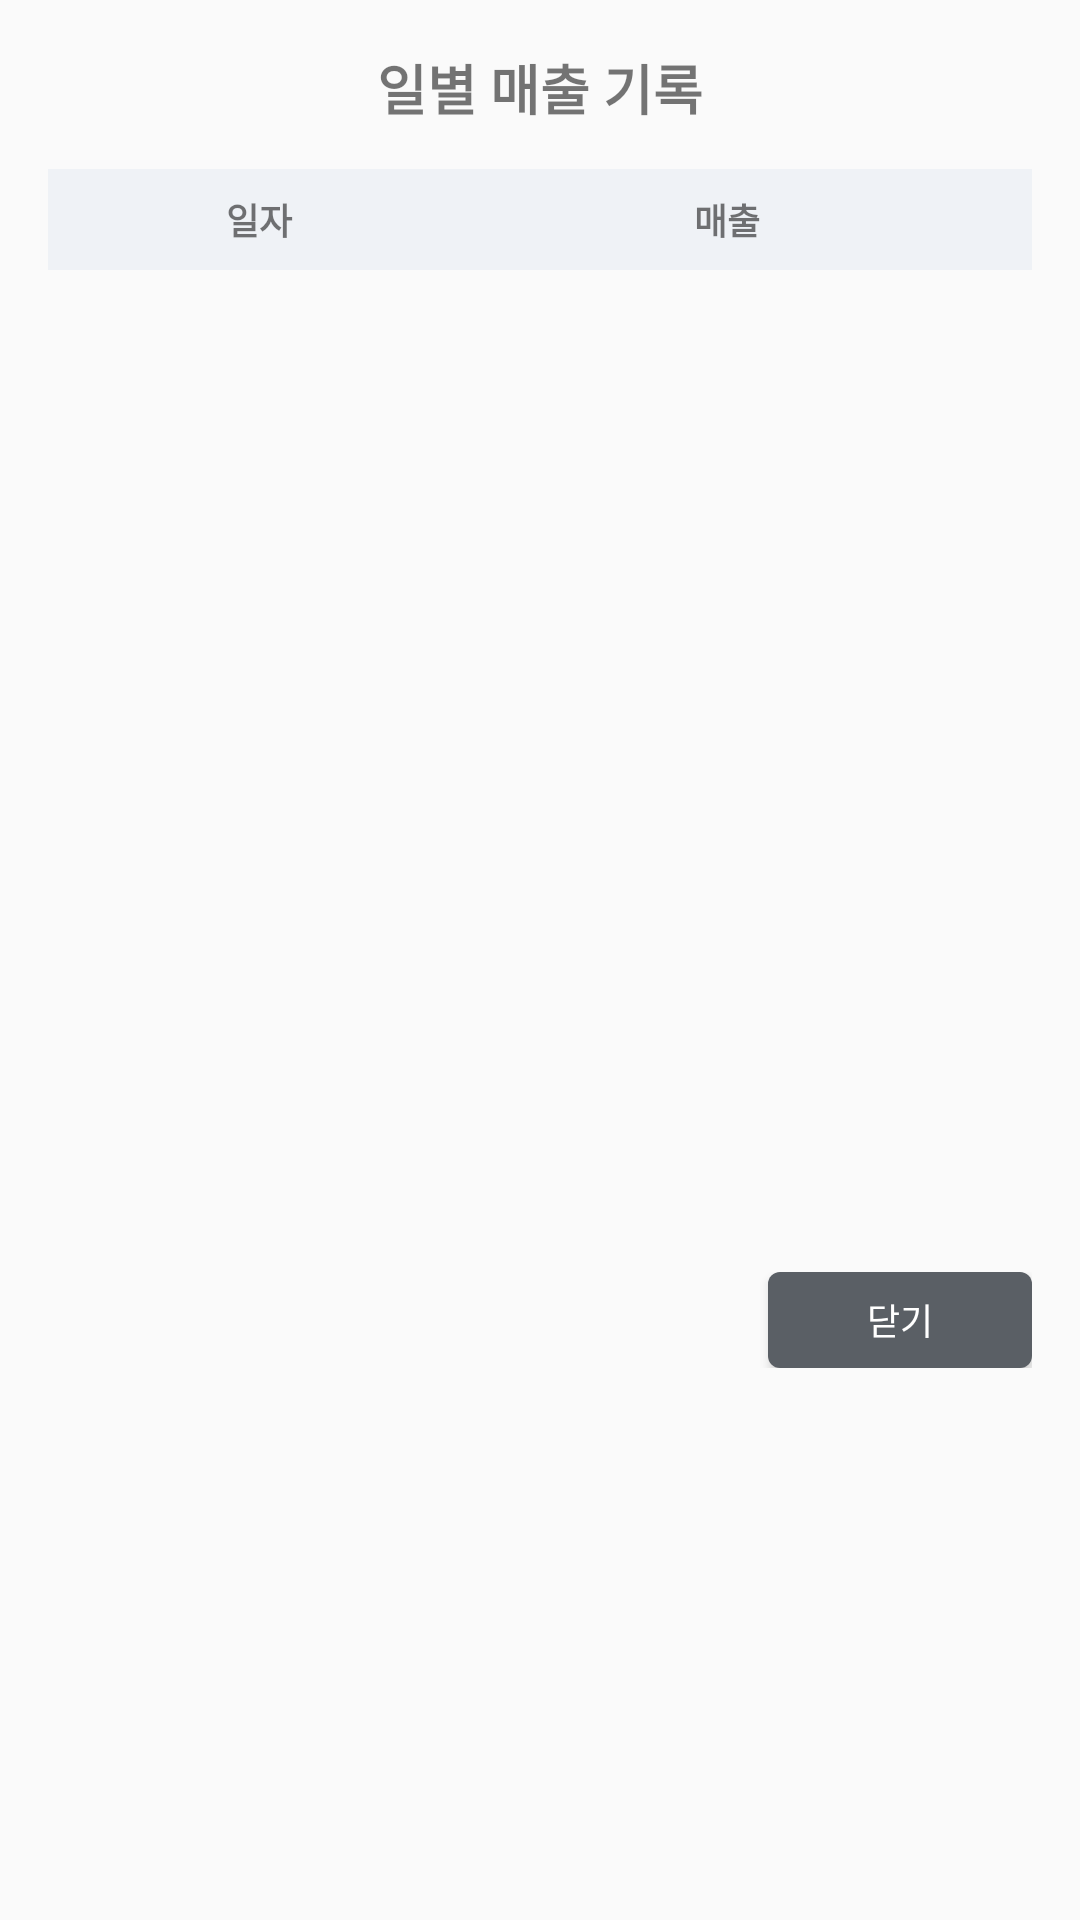

This screen was rendered from an Android layout file. Write that file and the resources it references.
<!-- AndroidManifest.xml: application theme Theme.AppCompat.Light.NoActionBar -->
<!-- res/layout/dialog_daily_sales.xml -->
<LinearLayout xmlns:android="http://schemas.android.com/apk/res/android"
    android:layout_width="match_parent"
    android:layout_height="wrap_content"
    android:orientation="vertical"
    android:padding="16dp">

    <TextView
        android:layout_width="wrap_content"
        android:layout_height="wrap_content"
        android:layout_gravity="center_horizontal"
        android:text="일별 매출 기록"
        android:textSize="18sp"
        android:textStyle="bold" />

    <LinearLayout
        android:layout_width="match_parent"
        android:layout_height="wrap_content"
        android:layout_marginTop="14dp"
        android:background="#EFF2F6"
        android:foreground="@drawable/transaction_row_bg"
        android:orientation="horizontal"
        android:padding="8dp">

        <TextView
            android:layout_width="0dp"
            android:layout_height="wrap_content"
            android:layout_weight="4"
            android:gravity="center"
            android:text="일자"
            android:textSize="12sp"
            android:textStyle="bold" />

        <TextView
            android:layout_width="0dp"
            android:layout_height="wrap_content"
            android:layout_weight="6"
            android:gravity="center"
            android:text="매출"
            android:textSize="12sp"
            android:textStyle="bold" />
    </LinearLayout>

    <androidx.recyclerview.widget.RecyclerView
        android:id="@+id/recycler_daily_sales"
        android:layout_width="match_parent"
        android:layout_height="320dp"
        android:overScrollMode="ifContentScrolls" />

    <TextView
        android:id="@+id/text_daily_sales_empty"
        android:layout_width="match_parent"
        android:layout_height="wrap_content"
        android:layout_marginTop="10dp"
        android:gravity="center"
        android:text="기록이 없습니다."
        android:textColor="#6B7280"
        android:textSize="12sp"
        android:visibility="gone" />

    <LinearLayout
        android:layout_width="match_parent"
        android:layout_height="wrap_content"
        android:layout_marginTop="14dp"
        android:gravity="end"
        android:orientation="horizontal">

        <Button
            android:id="@+id/button_daily_sales_close"
            android:layout_width="wrap_content"
            android:layout_height="32dp"
            android:background="@drawable/btn_close"
            android:text="닫기"
            android:textColor="#FFFFFF"
            android:textSize="12sp" />
    </LinearLayout>
</LinearLayout>
<!-- resources referenced by this layout -->
<resources>
  <!-- drawable btn_close (drawable) -->
  <shape xmlns:android="http://schemas.android.com/apk/res/android">
      <solid android:color="#5A5F65" />
      <corners android:radius="4dp" />
      <padding
          android:left="10dp"
          android:top="6dp"
          android:right="10dp"
          android:bottom="6dp" />
  </shape>
  <!-- drawable transaction_row_bg (drawable) -->
  <shape xmlns:android="http://schemas.android.com/apk/res/android">
      <solid android:color="@android:color/transparent" />
      <stroke
          android:width="1dp"
          android:color="#D9DEE5" />
  </shape>
</resources>
